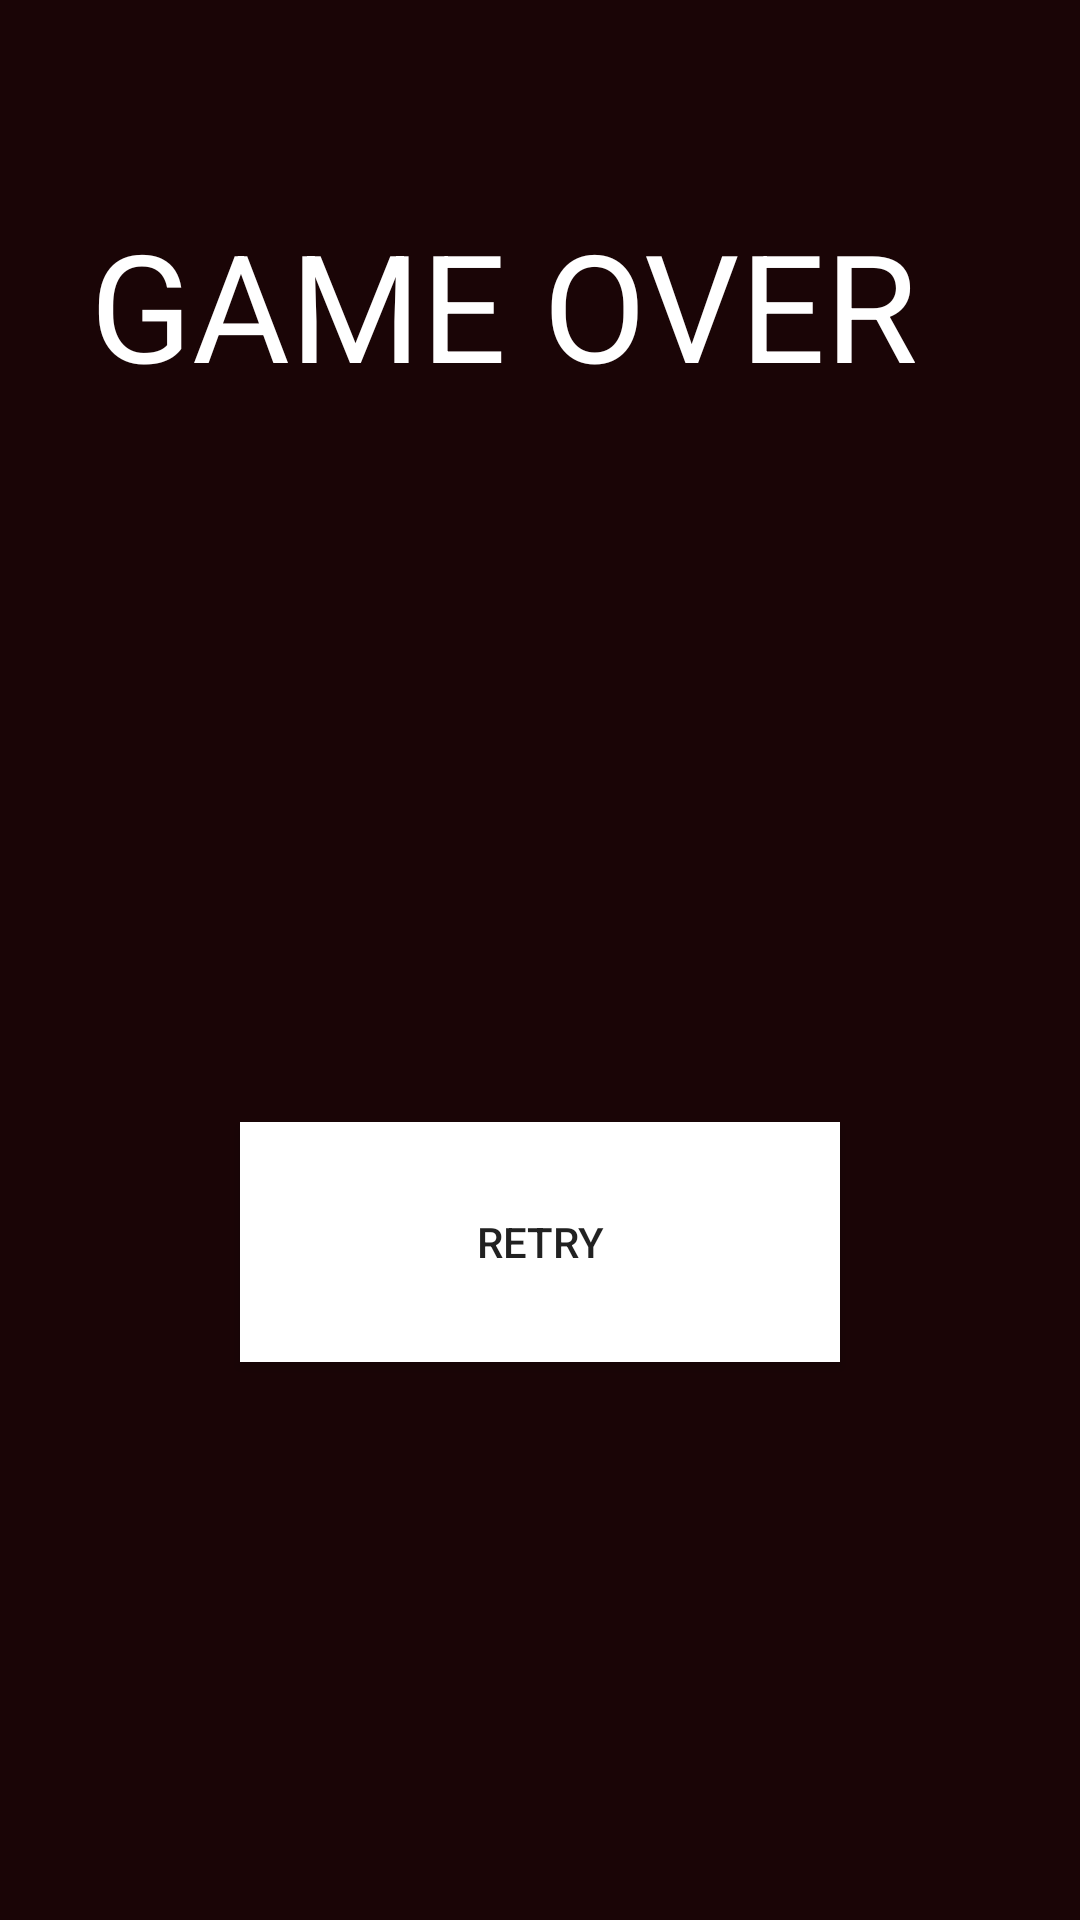

Android layout source for this screen:
<!-- AndroidManifest.xml: application theme AppTheme -->
<!-- res/layout/activity_game_over.xml -->
<?xml version="1.0" encoding="utf-8"?>
<android.support.constraint.ConstraintLayout xmlns:android="http://schemas.android.com/apk/res/android"
    xmlns:app="http://schemas.android.com/apk/res-auto"
    xmlns:tools="http://schemas.android.com/tools"
    android:layout_width="match_parent"
    android:layout_height="match_parent"
    tools:context="com.example.jorge.pong.game_over">

    <RelativeLayout
        android:layout_width="match_parent"
        android:layout_height="match_parent"
        android:background="#1a0506">

        <TextView
            android:id="@+id/txtGameOver"
            android:layout_width="wrap_content"
            android:layout_height="wrap_content"
            android:layout_alignParentTop="true"
            android:layout_centerHorizontal="true"
            android:layout_marginTop="68dp"
            android:width="300dp"
            android:text="GAME OVER"
            android:textAppearance="@style/TextAppearance.AppCompat"
            android:textColor="@android:color/white"
            android:textSize="50sp" />

        <Button
            android:id="@+id/btnRetry"
            android:layout_width="wrap_content"
            android:layout_height="wrap_content"
            android:layout_alignParentBottom="true"
            android:layout_centerHorizontal="true"
            android:layout_marginBottom="186dp"
            android:width="200dp"
            android:height="80dp"
            android:background="@android:color/background_light"
            android:onClick="retry"
            android:text="RETRY" />
    </RelativeLayout>
</android.support.constraint.ConstraintLayout>
<!-- resources referenced by this layout -->
<resources>
  <style name="AppTheme" parent="Theme.AppCompat.Light.DarkActionBar">
          
          <item name="colorPrimary">@color/colorPrimary</item>
          <item name="colorPrimaryDark">@color/colorPrimaryDark</item>
          <item name="colorAccent">@color/colorAccent</item>
      </style>
  <!-- not gathered from this repository: default colours our renderer supplied (Android Studio template values) -->
  <color name="colorPrimary">#FF6200EE</color>
  <color name="colorPrimaryDark">#FF3700B3</color>
  <color name="colorAccent">#FF03DAC5</color>
</resources>
